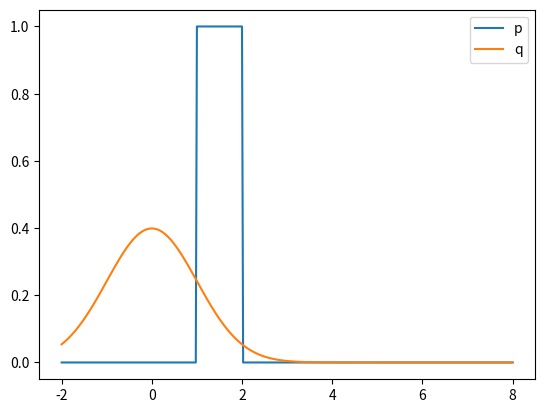

Here is the Python script that generated this plot: (Note: this script raises an exception after producing the figure.)
##

# Verify that importance sampling (IS) has bias.
# According to Doucet (2009):
# "A Tutorial on Particle Filtering and Smoothing: 15 years later"
# using NORMALIZED weights yields a BIAS (see below their eqn 26)
# in the PF (as defined by any test statistic).
# However, it remains consistent (CV to true dist for N-->infty).
# Also see owen2018ch9 below his eqn 9.3.

import numpy as np
import scipy.stats as ss
import matplotlib.pyplot as plt 
plt.ion()

#np.random.seed(2)

## True distribution
p = ss.uniform(loc=1)
#p = ss.norm(loc=1)

## Function for which we'll estimate the expected value
f = lambda x: x**3             # nonlin f yields bias
#f = lambda x: np.ones_like(x)  # constant f also yields bias

f_expect = f(p.rvs(10**4)).mean()

## Proposal
q = ss.norm()

# If proposal == true,
# then IS reduces to basic Monte-Carlo,
# and there should be no bias.
#q = p

xx = np.linspace(-2,8,401)
plt.plot(xx,p.pdf(xx),label='p')
plt.plot(xx,q.pdf(xx),label='q')
plt.legend()


## Bias estimation
K = 1000 # Experiment repetitions
N = 5    # Ensemble size

bias = []
for k in range(K):
  E = q.rvs(N)
  w = p.pdf(E)/q.pdf(E)

  # Note: Ignoring the case all(w==0) would introduce bias.
  #       In this case, just leave w==0.

  # Alternative 1: normalize weights.
  if not np.all(w==0):
    w /= w.sum()

  # Alternative 2: don't normalize. Should have no bias.
  #w /= N

  f_estim = w @ Dyn(E)
  bias += [f_estim - f_expect]

print("Average err:",np.mean(bias))


##



